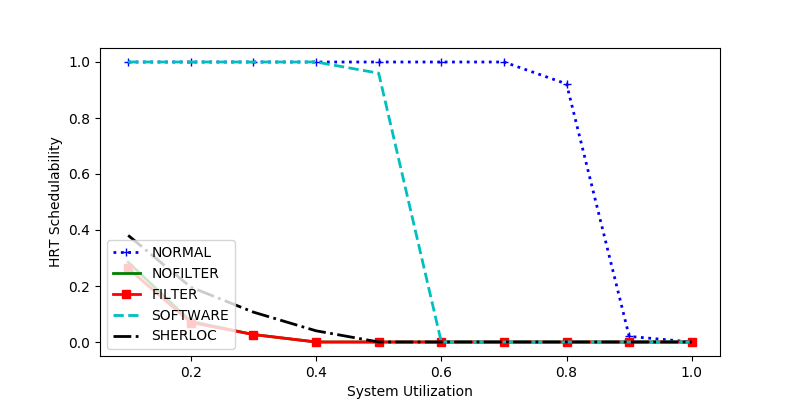

Values plotted in this chart, from the file beside it:
sys_util, NORMAL, NOFILTER, FILTER, SOFTWARE, SHERLOC
0.3, 1.0, 0.02667, 0.02667, 1.0, 0.1067
0.1, 1.0, 0.2849, 0.263, 1.0, 0.3808
0.7, 1.0, 0.0, 0.0, 0.0, 0.0
1.0, 0.0, 0.0, 0.0, 0.0, 0.0
0.6, 1.0, 0.0, 0.0, 0.0, 0.0
0.4, 1.0, 0.0, 0.0, 1.0, 0.04
0.5, 1.0, 0.0, 0.0, 0.96, 0.0
0.8, 0.9217, 0.0, 0.0, 0.0, 0.0
0.9, 0.02, 0.0, 0.0, 0.0, 0.0
0.2, 1.0, 0.07347, 0.06939, 1.0, 0.1959
